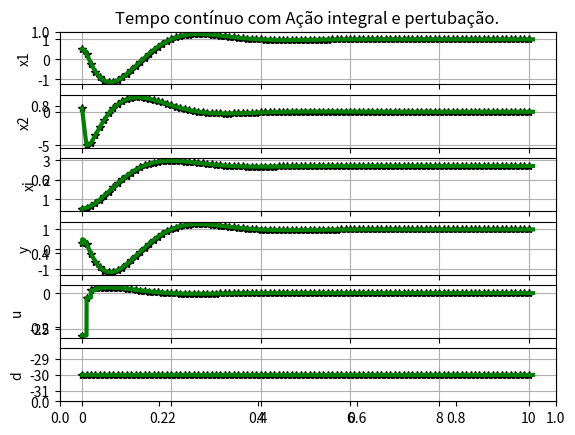
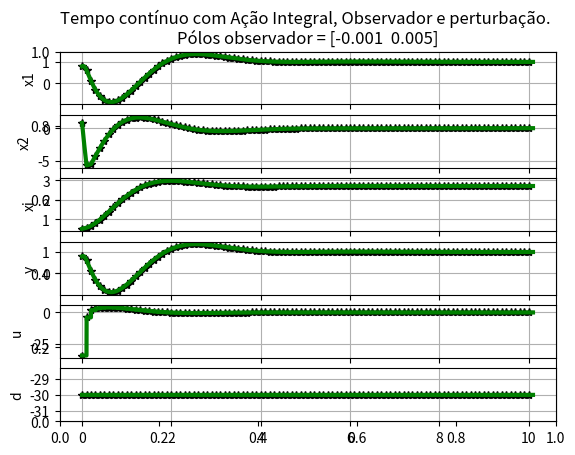
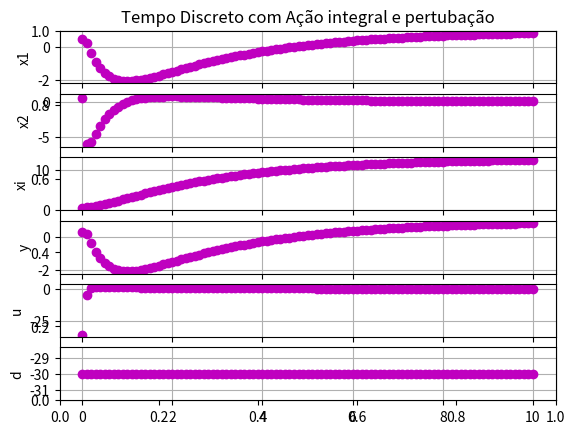
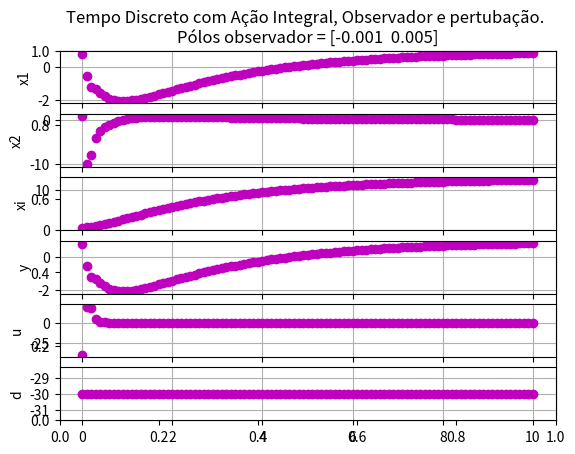

The script that saved these images, in order:
import numpy as np
import matplotlib.pyplot as plt
from scipy.signal import lti, cont2discrete, place_poles


def continuous_dynamics(xc, uc, Ac, Bc):
    return Ac @ xc + Bc @ uc

def discrete_dynamics(x, u, A, B):
    return A @ x + B @ u

def plot_tempo_continuo(vt, vx, vxi, vu, vy, vtc, vxc, vxic, vuc, vyc, d):
    
    vd = [d]*len(vt)
    vdc = [d]*len(vtc)


    plt.subplot(6, 1, 1)
    plt.plot(vt, vx[:, 0], '*k', linewidth=1)
    plt.plot(vtc, vxc[:, 0], 'g', linewidth=3)
    plt.grid(True)
    plt.ylabel('x1')

    plt.subplot(6, 1, 2)
    plt.plot(vt, vx[:, 1], '*k', linewidth=1)
    plt.plot(vtc, vxc[:, 1], 'g', linewidth=3)
    plt.grid(True)
    plt.ylabel('x2')

    plt.subplot(6, 1, 3)
    plt.plot(vt, vxi, '*k', linewidth=1)
    plt.plot(vtc, vxic, 'g', linewidth=3)
    plt.grid(True)
    plt.ylabel('xi')

    plt.subplot(6, 1, 4)
    plt.plot(vt, vy, '*k', linewidth=1)
    plt.plot(vtc, vyc, 'g', linewidth=3)
    plt.grid(True)
    plt.ylabel('y')

    plt.subplot(6, 1, 5)
    plt.plot(vt, vu, '*k', linewidth=1)
    plt.plot(vtc, vuc, 'g', linewidth=3)
    plt.grid(True)
    plt.ylabel('u')

    plt.subplot(6, 1, 6)
    plt.plot(vt, vd, '*k', linewidth=1)
    plt.plot(vtc, vdc, 'g', linewidth=3)
    plt.grid(True)
    plt.ylabel('d')

def plot_tempo_discreto(vt, vx, vxi, vu, vy, d):
    
    vd = [d]*len(vt)
    
    plt.subplot(6, 1, 1)
    plt.plot(vt, vx[:, 0], 'om', linewidth=1)
    plt.grid(True)
    plt.ylabel('x1')

    plt.subplot(6, 1, 2)
    plt.plot(vt, vx[:, 1], 'om', linewidth=1)
    plt.grid(True)
    plt.ylabel('x2')

    plt.subplot(6, 1, 3)
    plt.plot(vt, vxi, 'om', linewidth=1)
    plt.grid(True)
    plt.ylabel('xi')

    plt.subplot(6, 1, 4)
    plt.plot(vt, vy, 'om', linewidth=1)
    plt.grid(True)
    plt.ylabel('y')

    plt.subplot(6, 1, 5)
    plt.plot(vt, vu, 'om', linewidth=1)
    plt.grid(True)
    plt.ylabel('u')

    plt.subplot(6, 1, 6)
    plt.plot(vt, vd, 'om', linewidth=1)
    plt.grid(True)
    plt.ylabel('d')


# Planta
Ac = np.array([[0, 1], [0, -2]])
Bc = np.array([[0], [2]])
Cc = np.array([[1, 0]])
sysc = lti(Ac, Bc, Cc, 0)
intstep = 1e-3
hc = intstep

##### Discretização #####
h = 0.1
substeps = int(h / hc)
TypeDiscretization = 'ZOH'

if TypeDiscretization == 'Euler':
    # Discretização Euler
    A = np.eye(2) + h * Ac
    B = h * Bc
    C = Cc
elif TypeDiscretization == 'ZOH':
    # Discretização ZOH
    sysZOH = cont2discrete((Ac, Bc, Cc, 0), h, method='zoh')
    A, B, C, D, _ = sysZOH

##### Controlador Ação Integral #####

def matrizes_aumentadas(A, B, C):

    # Cria uma matriz de zeros com as dimensões apropriadas
    zeros_2x1 = np.zeros((len(A), 1))
    zeros_1x1 = np.zeros((1, 1))

    # Construir a matriz aumentada Aa
    Aa = np.block([[A, zeros_2x1],
                   [-C, zeros_1x1]])
    
    Ba = np.block([[B], 
                   [zeros_1x1]])

    Bm = np.block([[zeros_2x1],
                   [1]])

    Ca = np.block([[C, zeros_1x1]])

    return Aa, Ba, Bm, Ca

# Valor desejado de saída
ym = 1

# Pertubação
d = -30

# Exibir a matriz aumentada Aa
Aa, Ba, Bm, Ca = matrizes_aumentadas(A, B, C)

# Exibir a matriz aumentada Aa
Aac, Bac, Bmc, Cac = matrizes_aumentadas(Ac, Bc, Cc)


Pc = np.array([-2, -3, -5])
Kac = place_poles(Aac, Bac, Pc).gain_matrix
Kc = np.expand_dims(Kac[0][:len(A)], axis=0)
kic = -Kac[0][-1]


P = np.array([-0.1, 0.5, 0.55])
Ka = place_poles(Aa, Ba, P).gain_matrix
K = np.expand_dims(Ka[0][:len(A)], axis=0)
ki = -Ka[0][-1]


##### Observador #####
P_observer = np.array([-0.001, 0.005])
Pc_observer = P_observer

# Projeto do observador de estados para o sistema contínuo
Lc = place_poles(Ac.T, Cc.T, Pc_observer).gain_matrix.T

# Projeto do observador de estados para o sistema discreto
L = place_poles(A.T, C.T, P_observer).gain_matrix.T

##### Logs #####
## Contínuo
vtc, vxc, vuc, vxic, vyc = [], [], [], [], []
vthc, vxhc, vuhc, vxihc, vyhc = [], [], [], [], []

# Contínuo com Observador
vtc_hat, vxc_hat, vuc_hat, vyc_hat = [], [], [], []
vthc_hat, vxhc_hat, vuhc_hat, vyhc_hat = [], [], [], []

## Discreto
vt, vx, vxi, vu, vy = [], [], [], [], []

# Discreto com Observador
vt_hat, vx_hat, vu_hat, vy_hat = [], [], [], []

##### Simulação #####
# Contínuo
xc = np.array([0.5, 0.5]).reshape(-1, 1)
xic = 0.5       # aleatório
yc = 0.3        # aleatório
yc_hat = 0.8    # aleatório
yhc = yc
yhc_hat = yc_hat
xhc = xc
xihc = xic

xc_hat = np.array([0.8, 0.8]).reshape(-1, 1) # Inicialização do estado estimado
xhc_hat = xc_hat

# Discreto
x = xc
xi = xic
y = yc 
y_hat = yc_hat
x_hat = xhc_hat  
tc = 0
t = tc


while t < 10:
    uhc = -K @ xhc + kic*xic + d
    uhc_hat = -K @ xhc_hat + kic*xic + d

    u = -K @ x + ki*xi + d
    u_hat = -K @ x_hat + ki*xi + d

    ## Logs
    # Log pontos discretos do contínuo
    vthc.append(tc)
    vuhc.append(uhc.item())  # Convertendo para um valor escalar
    vxhc.append(xhc.flatten())  # Convertendo para um vetor 1D
    vxihc.append(xihc) 
    vyhc.append(yhc)

    # Log pontos discretos do discreto
    vt.append(t)
    vu.append(u.item())  
    vx.append(x.flatten()) 
    vxi.append(xi) 
    vy.append(y)

    # Log pontos discretos do contínuo com observador
    vuhc_hat.append(uhc_hat.item())  
    vxhc_hat.append(xhc_hat.flatten())  
    vyhc_hat.append(yhc_hat) 

    # Log pontos discretos do discreto com observador
    vu_hat.append(u_hat.item())  
    vx_hat.append(x_hat.flatten()) 
    vy_hat.append(y_hat) 

    #### Próximo estado ####

    ### 1 - MODO CONTÍNUO ###
    uc = uhc  # ZOH
    uc_hat = uhc_hat
    for _ in range(substeps):
        # Log pontos contínuos
        vtc.append(tc)
        vuc.append(uc.item())  # Convertendo para um valor escalar
        vxc.append(xc.flatten())  # Convertendo para um vetor 1D
        vxic.append(xic)  
        vyc.append(yc)  

        # Com observador
        vuc_hat.append(uc_hat.item()) 
        vxc_hat.append(xc_hat.flatten())
        vyc_hat.append(yc_hat)  


        # Integração
        xc = xc + hc * continuous_dynamics(xc, uc, Ac, Bc)
        
        # Atualizando o observador
        yc = (Cc @ xc)[0][0]
        xc_hat = xc_hat + hc * continuous_dynamics(xc_hat, uc_hat, Ac, Bc) + hc * Lc @ (yc - Cc @ xc_hat)
        yc_hat = (Cc @ xc_hat)[0][0]

        xic = xic + hc*(ym - yc)
        
        tc += hc


    xhc = xc
    xihc = xic
    xhc_hat = xc_hat
    yhc_hat = yc_hat
    yhc = yc
 
    ### 2 - MODO DISCRETO ### 
        
    # Atualizando o estado real
    x = discrete_dynamics(x, u, A, B)
    y = (C @ x)[0][0]
    xi = xi + h*(ym - y)
    
    # Atualizando o observador
    x_hat = A @ x_hat + B @ u + L @ (y - C @ x_hat)
    y_hat = (C @ x_hat)[0][0]
    t += h

# Convertendo listas para arrays numpy para plotagem
vx = np.array(vx)
vxhc = np.array(vxhc)
vxc = np.array(vxc)
vx_hat = np.array(vx_hat)
vxhc_hat = np.array(vxhc_hat)
vxc_hat = np.array(vxc_hat)
vxi = np.array(vxi)

# Plotagem 

# 1 - Tempo contínuo.
plt.figure(1)
plt.title("Tempo contínuo com Ação integral e pertubação.")
plot_tempo_continuo(vthc, vxhc, vxihc, vuhc, vyhc, vtc, vxc, vxic, vuc, vyc, d)

plt.figure(2)
plt.title(f"Tempo contínuo com Ação Integral, Observador e perturbação. \nPólos observador = {P_observer}")
plot_tempo_continuo(vthc, vxhc_hat, vxihc, vuhc_hat, vyhc_hat, vtc, vxc_hat, vxic, vuc_hat, vyc_hat, d)


# 2 - Tempo discreto.
plt.figure(3)
plt.title(f"Tempo Discreto com Ação integral e pertubação")
plot_tempo_discreto(vt, vx, vxi, vu, vy, d)

plt.figure(4)
plt.title(f"Tempo Discreto com Ação Integral, Observador e pertubação. \nPólos observador = {Pc_observer}")
plot_tempo_discreto(vt, vx_hat, vxi, vu_hat, vy_hat, d)

plt.show()
